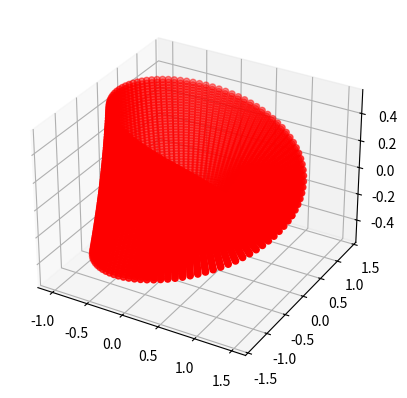

Recreate this plot in Python.
import numpy as np
s = np.linspace(0.0, 2 * np.pi, 100)[None, :]
t = np.linspace(-1.0, 1.0, 50)[:, None]


x = (1 + 0.5 * t * np.cos(0.5 * s)) * np.cos(s)
y = (1 + 0.5 * t * np.cos(0.5 * s)) * np.sin(s)
z = 0.5 * t * np.sin(0.5 * s)
P = np.stack([x, y, z], axis=-1)


N = np.cross(np.gradient(P, axis=1), np.gradient(P, axis=0))
N /= np.sqrt(np.sum(N ** 2, axis=-1))[:, :, None]


import matplotlib.pyplot as plt

fig = plt.figure()
ax = fig.add_subplot(projection='3d')

n = 100

ax.scatter(P[:,:,0], P[:,:,1], P[:,:,2],c = 'r')


plt.show()
